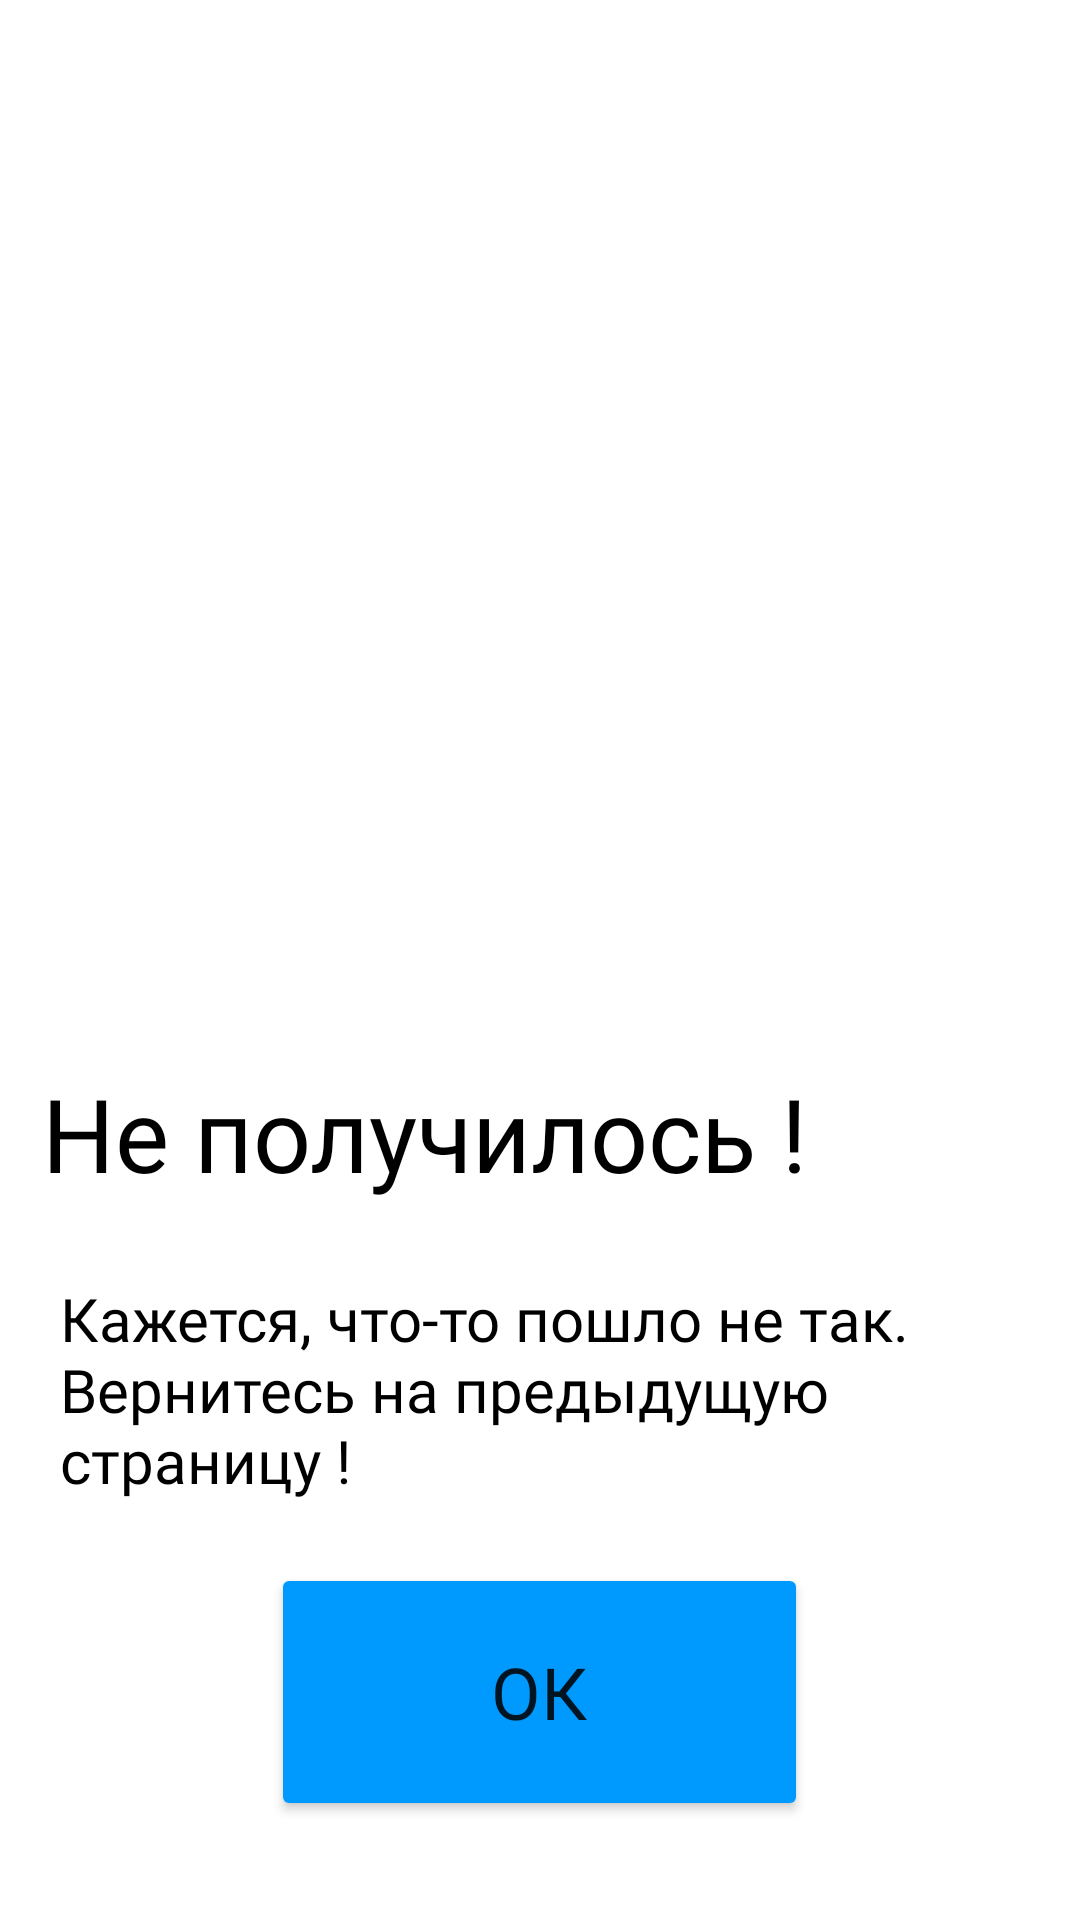

Produce the Android XML layout that renders to this screen, including the resource entries it uses.
<!-- AndroidManifest.xml: application theme Theme.VTB_APP -->
<!-- res/layout/error.xml -->
<?xml version="1.0" encoding="utf-8"?>
<RelativeLayout xmlns:android="http://schemas.android.com/apk/res/android"
    xmlns:app="http://schemas.android.com/apk/res-auto"
    xmlns:tools="http://schemas.android.com/tools"
    android:layout_width="match_parent"
    android:layout_height="match_parent">

    <ImageView
        android:id="@+id/imageView10"
        android:layout_width="297dp"
        android:layout_height="289dp"
        android:layout_alignParentTop="true"
        android:layout_centerHorizontal="true"
        android:layout_marginTop="79dp"
        app:layout_constraintEnd_toEndOf="parent"
        app:layout_constraintStart_toStartOf="parent"
        app:srcCompat="@drawable/laptop_01"
        tools:layout_editor_absoluteY="63dp" />

    <TextView
        android:id="@+id/textView7"
        android:layout_width="332dp"
        android:layout_height="76dp"
        android:layout_alignParentBottom="true"
        android:layout_centerHorizontal="true"
        android:layout_marginBottom="209dp"
        android:fontFamily="@font/montserrat_bold"
        android:text="Не получилось !"
        android:textColor="@color/black"
        android:textSize="34sp"
        app:layout_constraintEnd_toEndOf="parent"
        app:layout_constraintStart_toStartOf="parent"
        tools:layout_editor_absoluteY="354dp" />

    <TextView
        android:id="@+id/textView8"
        android:layout_width="367dp"
        android:layout_height="81dp"
        android:layout_alignParentEnd="true"
        android:layout_alignParentBottom="true"
        android:layout_centerHorizontal="true"
        android:layout_marginStart="20dp"
        android:layout_marginEnd="17dp"
        android:layout_marginBottom="133dp"
        android:fontFamily="@font/montserrat_medium"
        android:text="Кажется, что-то пошло не так. Вернитесь на предыдущую страницу !"
        android:textColor="@color/black"
        android:textSize="20sp"
        app:layout_constraintStart_toStartOf="parent"
        tools:layout_editor_absoluteY="442dp" />

    <Button
        android:id="@+id/button4"
        android:layout_width="179dp"
        android:layout_height="86dp"
        android:layout_alignParentBottom="true"
        android:layout_centerHorizontal="true"
        android:layout_marginBottom="33dp"
        android:fontFamily="@font/montserrat_bold"
        android:onClick="perenos"
        android:text="Ок"
        android:textSize="24sp"
        app:backgroundTint="#009AFF"
        app:layout_constraintEnd_toEndOf="parent"
        app:layout_constraintStart_toStartOf="parent"
        tools:layout_editor_absoluteY="537dp" />
</RelativeLayout>
<!-- resources referenced by this layout -->
<resources>
  <style name="Theme.VTB_APP" parent="Theme.MaterialComponents.DayNight.NoActionBar">
          
          <item name="colorPrimary">@color/purple_500</item>
          <item name="colorPrimaryVariant">#000</item>
          <item name="colorOnPrimary">@color/white</item>
          
          <item name="colorSecondary">@color/teal_200</item>
          <item name="colorSecondaryVariant">@color/teal_700</item>
          <item name="colorOnSecondary">@color/black</item>
          
          <item name="android:statusBarColor" tools:targetApi="l">?attr/colorPrimaryVariant</item>
          
      </style>
  <!-- not gathered from this repository: default colours our renderer supplied (Android Studio template values) -->
  <color name="purple_500">#FF6200EE</color>
  <color name="teal_200">#FF03DAC5</color>
  <color name="teal_700">#FF018786</color>
  <color name="black">#FF000000</color>
  <color name="white">#FFFFFFFF</color>
</resources>
